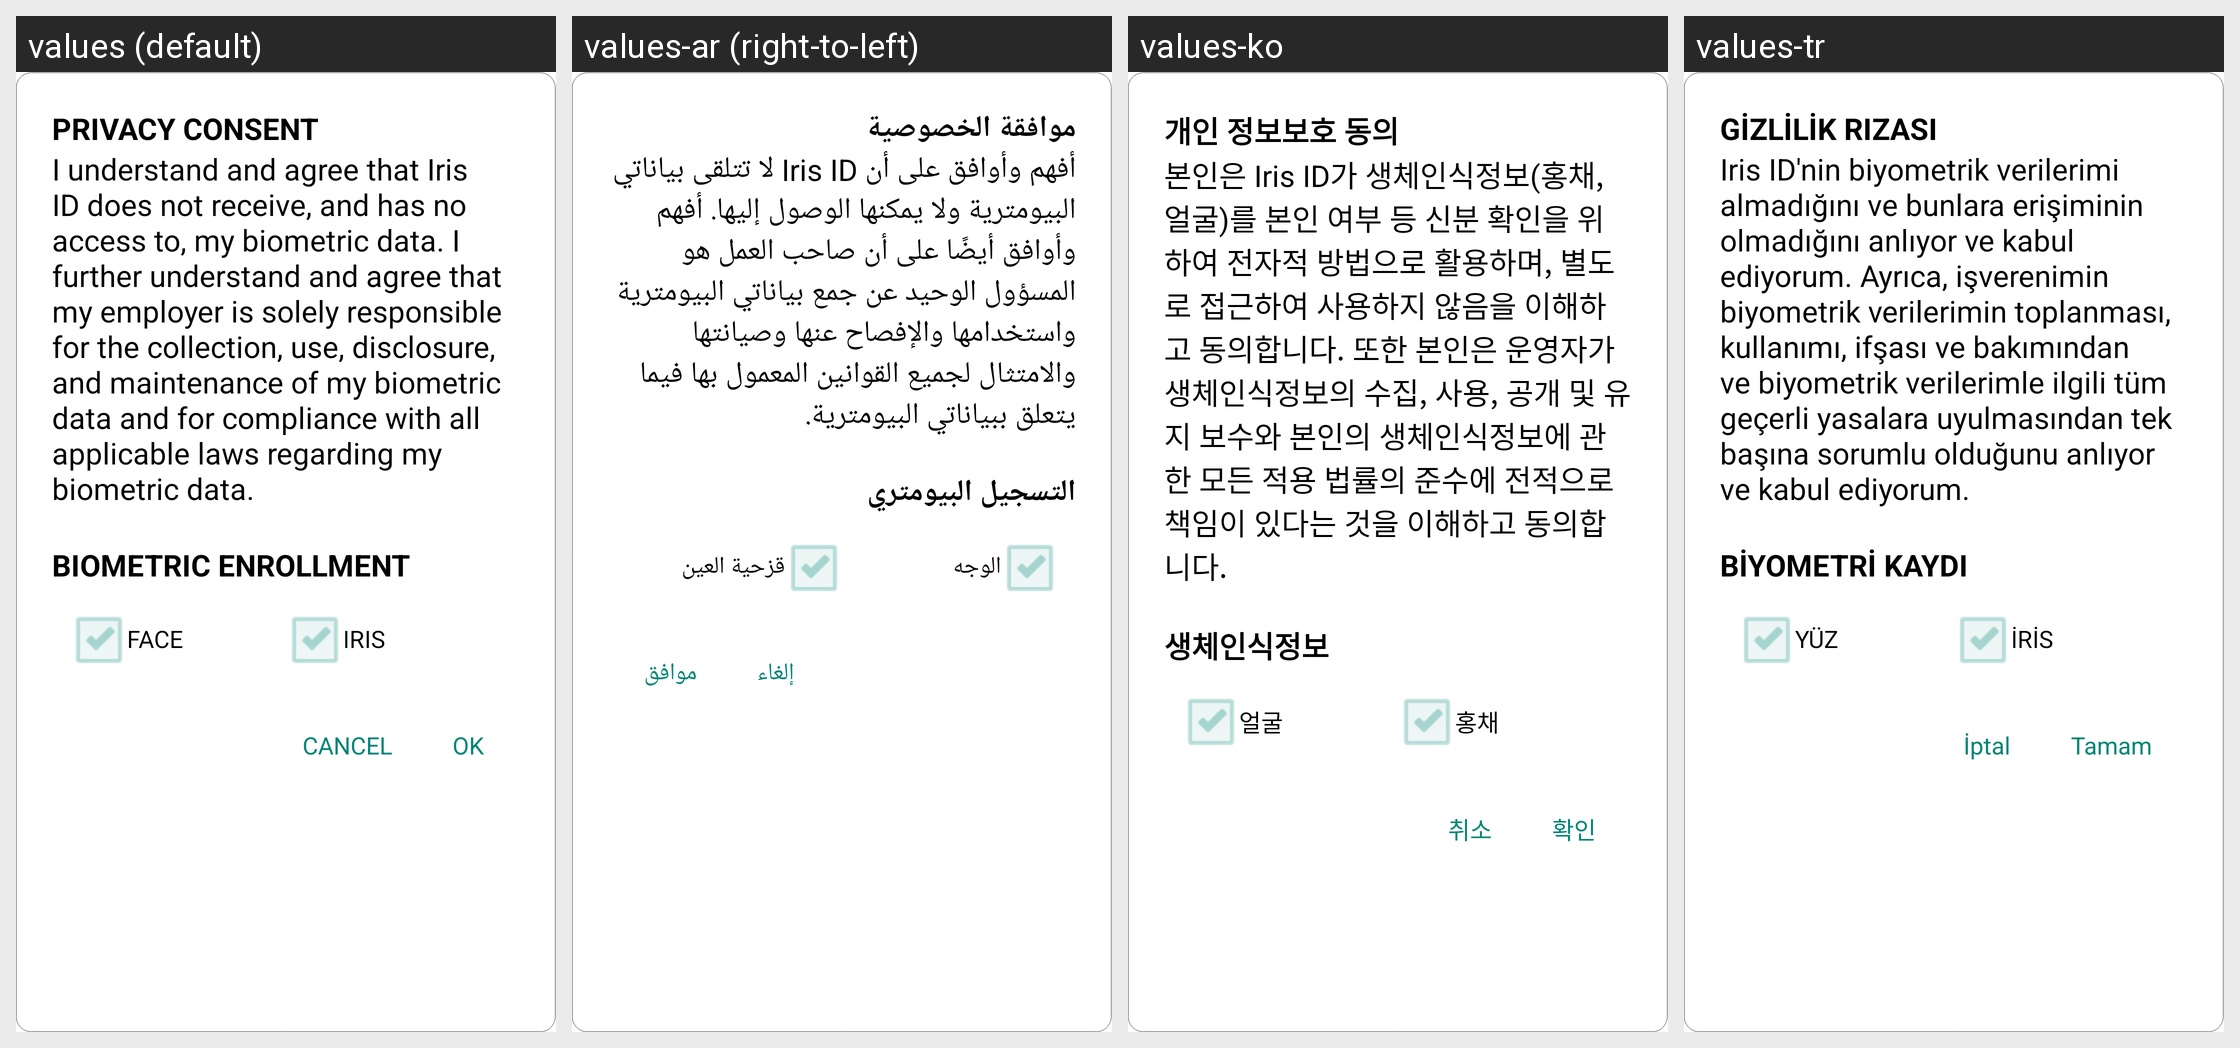

For this localized Android screen grid, give each drawn string resource with its value in every locale shown.
Android screen res/layout/dialog_privacy_agree.xml rendered under 4 locales, left to right: values (default), values-ar (right-to-left), values-ko, values-tr. Device: Nexus 5 (rendered at 1080×1920; each locale shown at half size, 540×960, under a caption strip naming it); theme AppTheme.
Other locales in the repository, not shown: values-de-rDE, values-en, values-es-rES, values-fr, values-it-rIT, values-ja-rJP, values-pt, values-zh-rCN, values-zh-rTW.
Strings drawn on this screen, with the default value and each locale's value (text and hints the layout hard-codes, and strings that could not be matched under every locale, appear in the picture but are not listed):

privacy_agree_title
  values: Privacy Consent
  values-ar: موافقة الخصوصية
  values-ko: 개인 정보보호 동의
  values-tr: Gizlilik rızası

privacy_agree_content
  values: I understand and agree that Iris ID does not receive, and has no access to, my biometric data. I further understand and agree that my employer is solely responsible for the collection, use, disclosure, and maintenance of my biometric data and for compliance with all applicable laws regarding my biometric data.
  values-ar: أفهم وأوافق على أن Iris ID لا تتلقى بياناتي البيومترية ولا يمكنها الوصول إليها. أفهم وأوافق أيضًا على أن صاحب العمل هو المسؤول الوحيد عن جمع بياناتي البيومترية واستخدامها والإفصاح عنها وصيانتها والامتثال لجميع القوانين المعمول بها فيما يتعلق ببياناتي البيومترية.
  values-ko: 본인은 Iris ID가 생체인식정보(홍채, 얼굴)를 본인 여부 등 신분 확인을 위하여 전자적 방법으로 활용하며, 별도로 접근하여 사용하지 않음을 이해하고 동의합니다. 또한 본인은 운영자가 생체인식정보의 수집, 사용, 공개 및 유지 보수와 본인의 생체인식정보에 관한 모든 적용 법률의 준수에 전적으로 책임이 있다는 것을 이해하고 동의합니다.
  values-tr: Iris ID'nin biyometrik verilerimi almadığını ve bunlara erişiminin olmadığını anlıyor ve kabul ediyorum. Ayrıca, işverenimin biyometrik verilerimin toplanması, kullanımı, ifşası ve bakımından ve biyometrik verilerimle ilgili tüm geçerli yasalara uyulmasından tek başına sorumlu olduğunu anlıyor ve kabul ediyorum.

bio_content
  values: Biometric Enrollment
  values-ar: التسجيل البيومتري
  values-ko: 생체인식정보
  values-tr: Biyometri kaydı

face
  values: FACE
  values-ar: الوجه
  values-ko: 얼굴
  values-tr: YÜZ

iris
  values: IRIS
  values-ar: قزحية العين
  values-ko: 홍채
  values-tr: İRİS

cancel
  values: CANCEL
  values-ar: إلغاء
  values-ko: 취소
  values-tr: İptal

ok
  values: OK
  values-ar: موافق
  values-ko: 확인
  values-tr: Tamam
